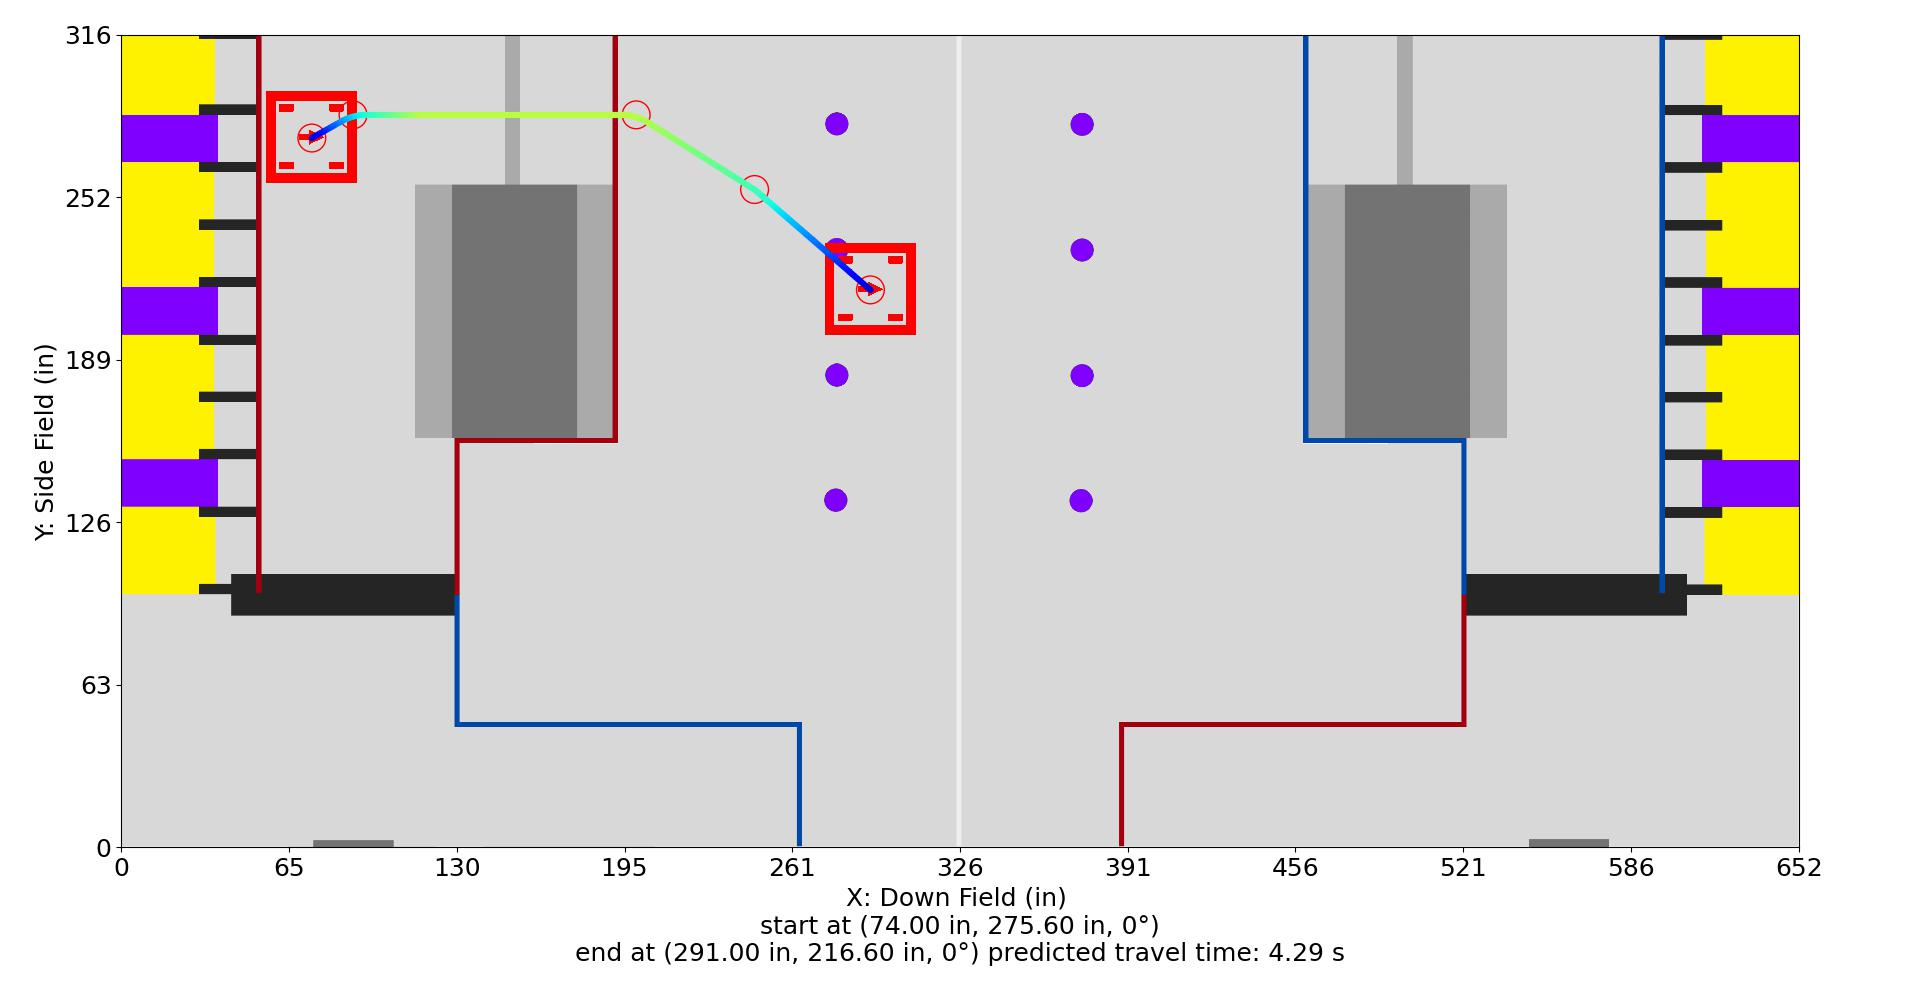

Source data for this figure (header and first rows):
Distance (in), Time (s), X (in), Y (in), Velocity (in/s), Orientation (deg), Touch, Rotational Velocity (deg/s), Way X (in), Way Y (in), Way Velocity (in/s), Way Orientation (deg), Way Turn Radius (in), Touch this Point
0.0, 0.0, 74.0, 275.6, 12.0, 0.0, 0, 0.0, 74.0, 275.6, 12.0, 0.0, 3.0, 0
1, 0.0754, 74.87, 276.1, 14.53, 0.0, 0, 0.0, 90.0, 284.6, 60.0, 0.0, 20.0, 0
2, 0.1387, 75.74, 276.6, 17.05, 0.0, 0, 0.0, 200.0, 284.6, 96.0, 0.0, 20.0, 0
3, 0.1933, 76.61, 277.1, 19.58, 0.0, 0, 0.0, 246.0, 255.6, 72.0, 0.0, 10.0, 0
4, 0.2413, 77.49, 277.6, 22.11, 0.0, 0, -0.0, 291.0, 216.6, 12.0, 0.0, 3.0, 0
5, 0.2841, 78.36, 278.1, 24.63, 0.0, 0, -0.0, , , , , , 
6, 0.3227, 79.23, 278.5, 27.16, 0.0, 0, -0.0, , , , , , 
7, 0.3579, 80.1, 279, 29.69, 0.0, 0, -0.0, , , , , , 
8, 0.3902, 80.97, 279.5, 32.21, 0.0, 0, -0.0, , , , , , 
9, 0.4201, 81.84, 280, 34.74, 0.0, 0, 0.0, , , , , , 
10, 0.4479, 82.72, 280.5, 37.26, 0.0, 0, 0.0, , , , , , 
11, 0.4738, 83.59, 281, 39.79, 0.0, 0, 0.0, , , , , , 
12, 0.4982, 84.46, 281.5, 42.32, 0.0, 0, 0.0, , , , , , 
13, 0.5211, 85.33, 282, 44.84, 0.0, 0, 0.0, , , , , , 
14, 0.5428, 86.21, 282.4, 47.37, 0.0, 0, 0.0, , , , , , 
15, 0.5634, 87.11, 282.9, 49.9, 0.0, 0, 0.0, , , , , , 
16, 0.5829, 88.04, 283.3, 52.42, 0.0, 0, 0.0, , , , , , 
17, 0.6015, 88.98, 283.6, 54.95, 0.0, 0, 0.0, , , , , , 
18, 0.6193, 89.94, 283.9, 57.47, 0.0, 0, 0.0, , , , , , 
19, 0.6365, 90.91, 284.1, 58.95, 0.0, 0, 0.0, , , , , , 
20, 0.6532, 91.89, 284.3, 60.43, 0.0, 0, 0.0, , , , , , 
21, 0.6696, 92.88, 284.5, 61.91, 0.0, 0, 0.0, , , , , , 
22, 0.6855, 93.87, 284.6, 63.39, 0.0, 0, 0.0, , , , , , 
23, 0.7011, 94.87, 284.6, 64.86, 0.0, 0, 0.0, , , , , , 
24, 0.7164, 95.87, 284.6, 66.34, 0.0, 0, 0.0, , , , , , 
25, 0.7313, 96.87, 284.6, 67.82, 0.0, 0, 0.0, , , , , , 
26, 0.7459, 97.87, 284.6, 69.3, 0.0, 0, 0.0, , , , , , 
27, 0.7602, 98.87, 284.6, 70.78, 0.0, 0, 0.0, , , , , , 
28, 0.7741, 99.87, 284.6, 72.25, 0.0, 0, 0.0, , , , , , 
29, 0.7878, 100.9, 284.6, 73.73, 0.0, 0, 0.0, , , , , , 
30, 0.8013, 101.9, 284.6, 75.21, 0.0, 0, 0.0, , , , , , 
31, 0.8144, 102.9, 284.6, 76.69, 0.0, 0, 0.0, , , , , , 
32, 0.8273, 103.9, 284.6, 78.17, 0.0, 0, 0.0, , , , , , 
33, 0.84, 104.9, 284.6, 79.64, 0.0, 0, 0.0, , , , , , 
34, 0.8525, 105.9, 284.6, 81.12, 0.0, 0, 0.0, , , , , , 
35, 0.8647, 106.9, 284.6, 82.6, 0.0, 0, 0.0, , , , , , 
36, 0.8767, 107.9, 284.6, 84.08, 0.0, 0, 0.0, , , , , , 
37, 0.8885, 108.9, 284.6, 85.56, 0.0, 0, 0.0, , , , , , 
38, 0.9001, 109.9, 284.6, 87.03, 0.0, 0, 0.0, , , , , , 
39, 0.9115, 110.9, 284.6, 88.51, 0.0, 0, 0.0, , , , , , 
40, 0.9227, 111.9, 284.6, 89.99, 0.0, 0, 0.0, , , , , , 
41, 0.9337, 112.9, 284.6, 91.47, 0.0, 0, 0.0, , , , , , 
42, 0.9445, 113.9, 284.6, 92.94, 0.0, 0, 0.0, , , , , , 
43, 0.9552, 114.9, 284.6, 94.42, 0.0, 0, 0.0, , , , , , 
44, 0.9657, 115.9, 284.6, 95.9, 0.0, 0, 0.0, , , , , , 
45, 0.9761, 116.9, 284.6, 96.0, 0.0, 0, 0.0, , , , , , 
46, 0.9865, 117.9, 284.6, 96.0, 0.0, 0, 0.0, , , , , , 
47, 0.997, 118.9, 284.6, 96.0, 0.0, 0, 0.0, , , , , , 
48, 1.007, 119.9, 284.6, 96.0, 0.0, 0, 0.0, , , , , , 
49, 1.018, 120.9, 284.6, 96.0, 0.0, 0, 0.0, , , , , , 
50, 1.028, 121.9, 284.6, 96.0, 0.0, 0, 0.0, , , , , , 
51, 1.039, 122.9, 284.6, 96.0, 0.0, 0, 0.0, , , , , , 
52, 1.049, 123.9, 284.6, 96.0, 0.0, 0, -0.0, , , , , , 
53, 1.059, 124.9, 284.6, 96.0, 0.0, 0, -0.0, , , , , , 
54, 1.07, 125.9, 284.6, 96.0, 0.0, 0, -0.0, , , , , , 
55, 1.08, 126.9, 284.6, 96.0, 0.0, 0, -0.0, , , , , , 
56, 1.091, 127.9, 284.6, 96.0, 0.0, 0, -0.0, , , , , , 
57, 1.101, 128.9, 284.6, 96.0, 0.0, 0, -0.0, , , , , , 
58, 1.112, 129.9, 284.6, 96.0, 0.0, 0, -0.0, , , , , , 
59, 1.122, 130.9, 284.6, 96.0, 0.0, 0, -0.0, , , , , , 
... 184 more rows
